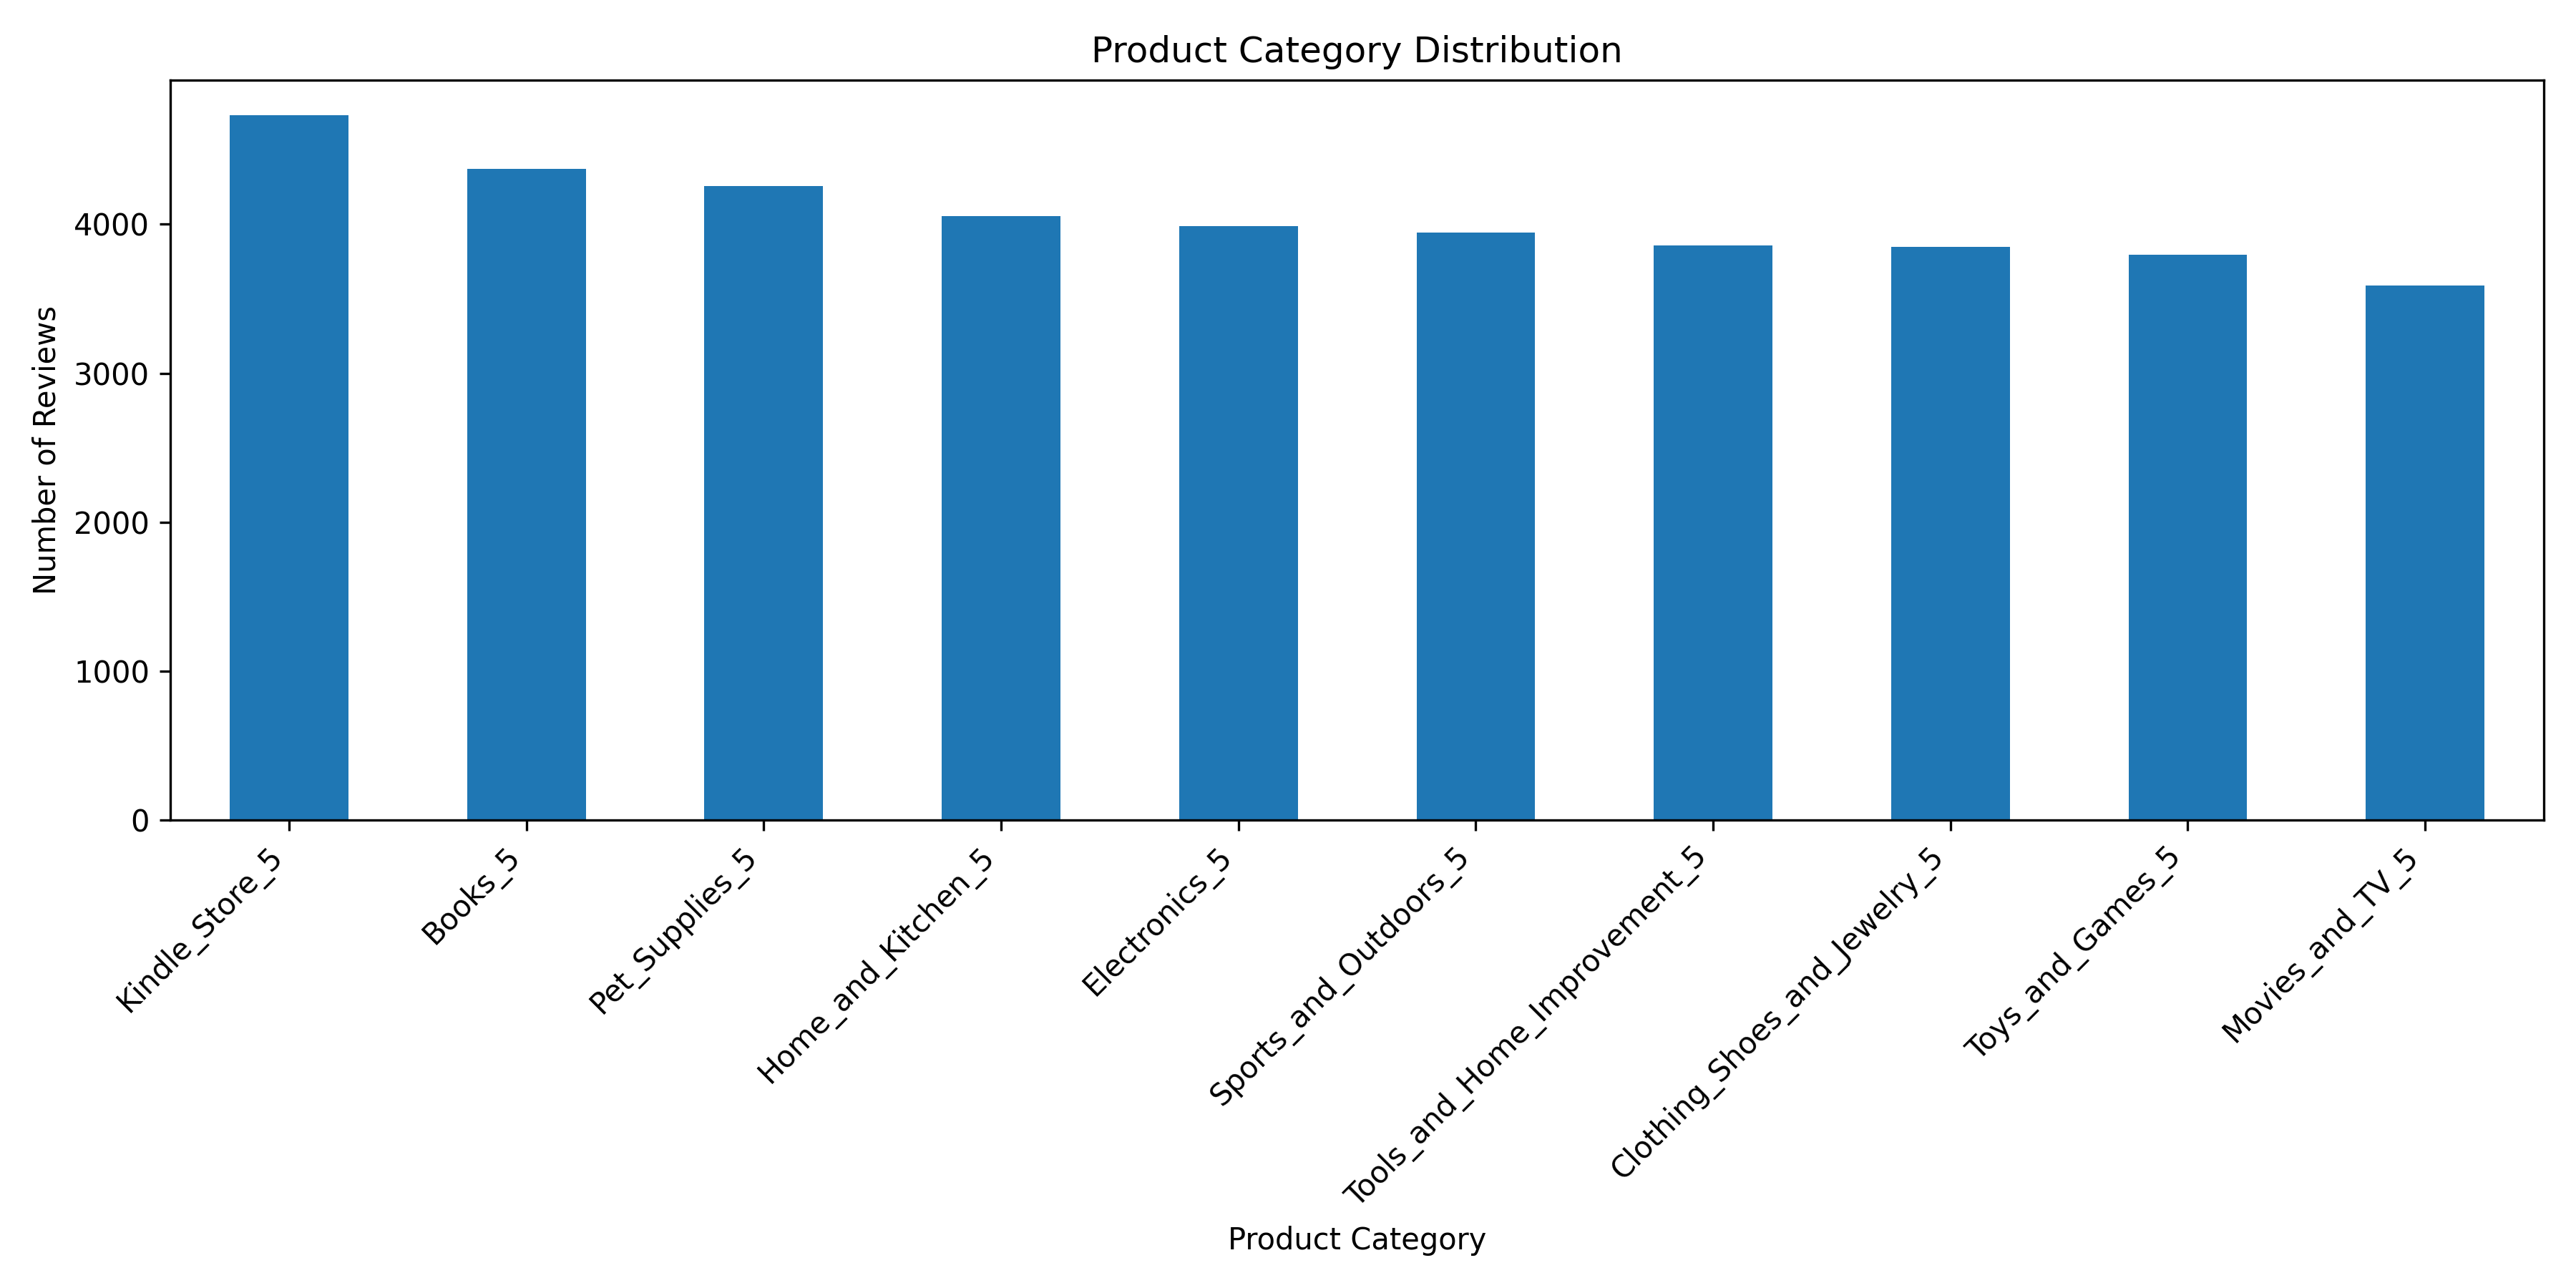

Values plotted in this chart, from the file beside it:
category, count
Kindle_Store_5, 4730
Books_5, 4370
Pet_Supplies_5, 4254
Home_and_Kitchen_5, 4056
Electronics_5, 3988
Sports_and_Outdoors_5, 3946
Tools_and_Home_Improvement_5, 3858
Clothing_Shoes_and_Jewelry_5, 3848
Toys_and_Games_5, 3794
Movies_and_TV_5, 3588
